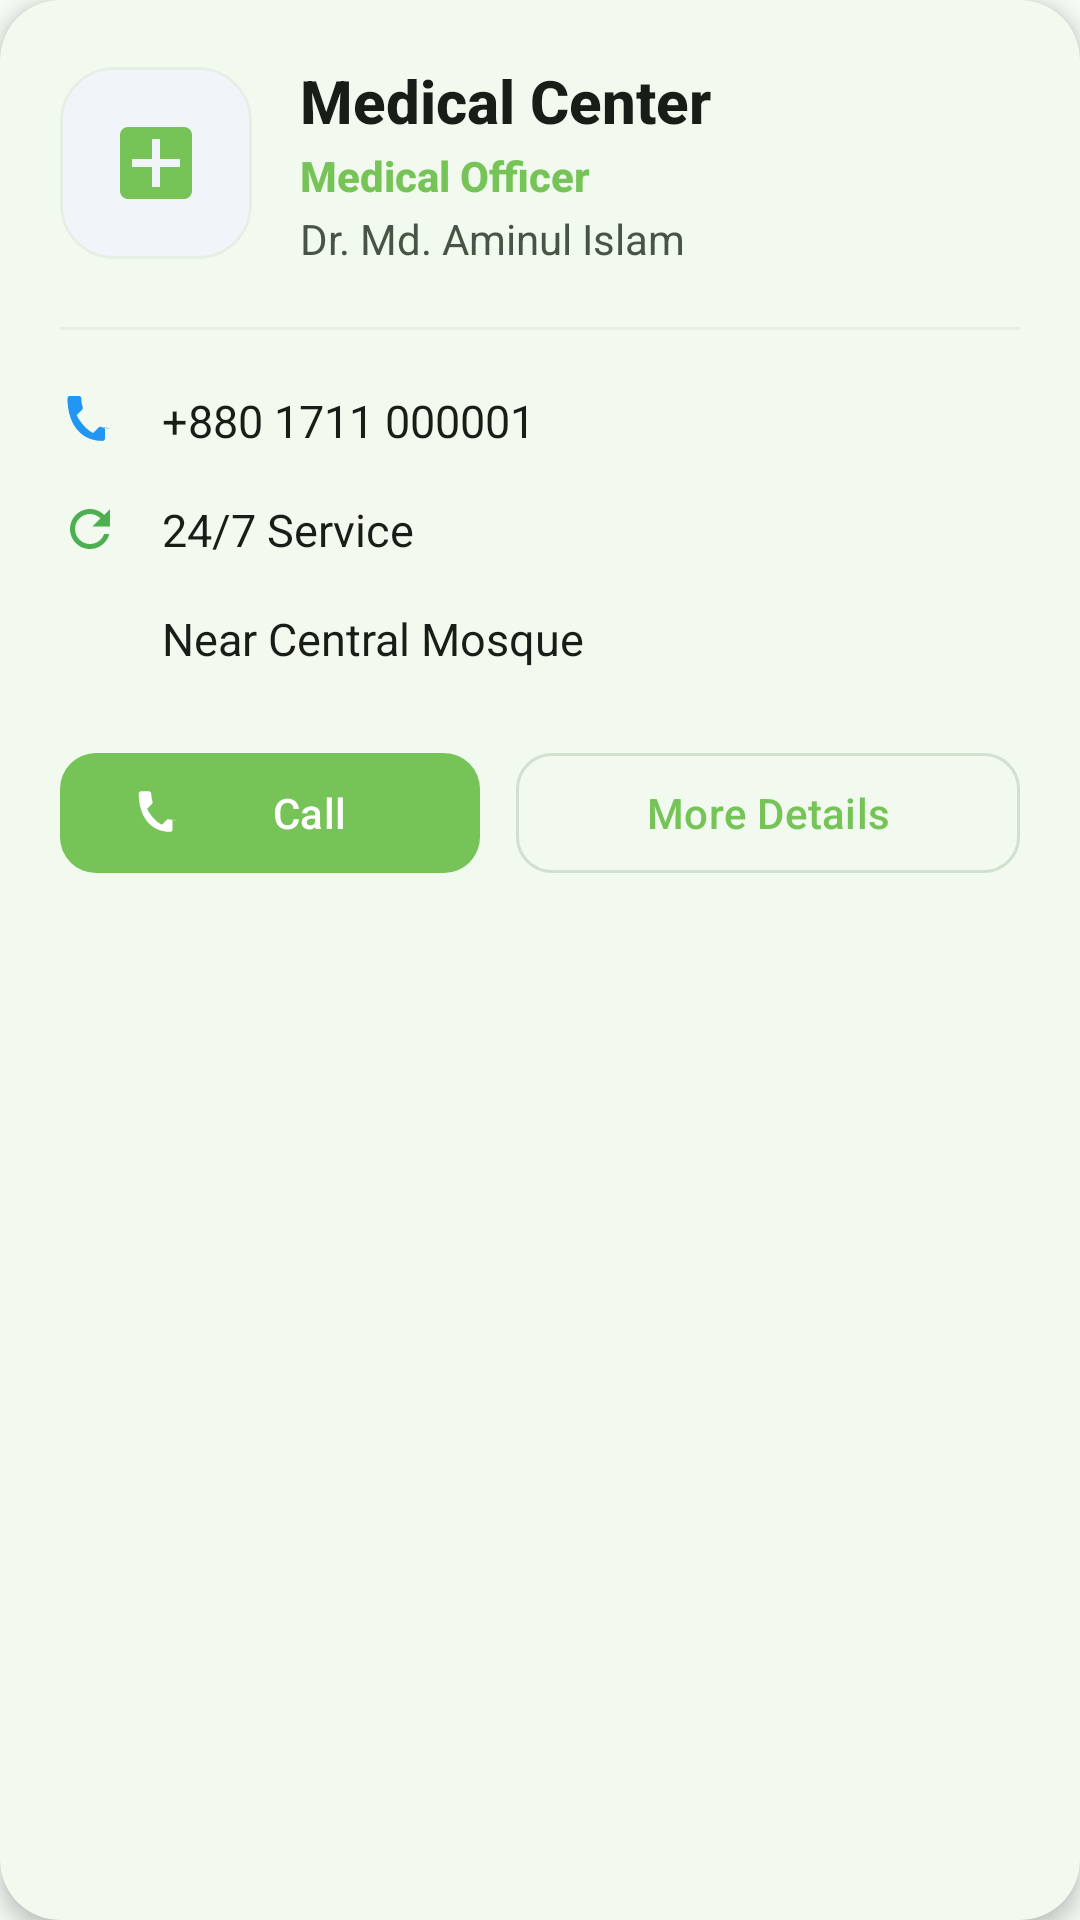

Android layout source for this screen:
<!-- AndroidManifest.xml: application theme Theme.MyDUET -->
<!-- res/layout/medical_contact_item.xml -->
<?xml version="1.0" encoding="utf-8"?>
<com.google.android.material.card.MaterialCardView xmlns:android="http://schemas.android.com/apk/res/android"
    xmlns:app="http://schemas.android.com/apk/res-auto"
    android:layout_width="match_parent"
    android:layout_height="wrap_content"
    android:layout_marginHorizontal="16dp"
    android:layout_marginVertical="10dp"
    app:cardCornerRadius="20dp"
    app:cardElevation="4dp"
    app:strokeWidth="0dp"
    app:cardBackgroundColor="?attr/colorSurface">

    <LinearLayout
        android:layout_width="match_parent"
        android:layout_height="wrap_content"
        android:orientation="vertical"
        android:padding="20dp">

        <LinearLayout
            android:layout_width="match_parent"
            android:layout_height="wrap_content"
            android:gravity="center_vertical"
            android:orientation="horizontal">

            <com.google.android.material.card.MaterialCardView
                android:layout_width="64dp"
                android:layout_height="64dp"
                app:cardCornerRadius="18dp"
                app:cardElevation="0dp"
                app:cardBackgroundColor="#F1F5F9">
                <ImageView
                    android:id="@+id/ivIcon"
                    android:layout_width="32dp"
                    android:layout_height="32dp"
                    android:layout_gravity="center"
                    android:src="@drawable/ic_medical"
                    app:tint="@color/primary"
                    android:contentDescription="@null" />
            </com.google.android.material.card.MaterialCardView>

            <LinearLayout
                android:layout_width="0dp"
                android:layout_height="wrap_content"
                android:layout_marginStart="16dp"
                android:layout_weight="1"
                android:orientation="vertical">

                <TextView
                    android:id="@+id/tvContactName"
                    android:layout_width="wrap_content"
                    android:layout_height="wrap_content"
                    android:text="Medical Center"
                    android:textColor="?attr/colorOnSurface"
                    android:textSize="20sp"
                    android:textStyle="bold"
                    android:fontFamily="sans-serif-medium" />

                <TextView
                    android:id="@+id/tvDesignation"
                    android:layout_width="wrap_content"
                    android:layout_height="wrap_content"
                    android:layout_marginTop="2dp"
                    android:text="Medical Officer"
                    android:textColor="@color/primary"
                    android:textSize="14sp"
                    android:textStyle="bold"
                    android:fontFamily="sans-serif-medium" />

                <TextView
                    android:id="@+id/tvDescription"
                    android:layout_width="wrap_content"
                    android:layout_height="wrap_content"
                    android:layout_marginTop="2dp"
                    android:text="Dr. Md. Aminul Islam"
                    android:textColor="?attr/colorOnSurfaceVariant"
                    android:textSize="14sp" />
            </LinearLayout>
        </LinearLayout>

        <View
            android:layout_width="match_parent"
            android:layout_height="1dp"
            android:layout_marginVertical="20dp"
            android:background="@color/divider" />

        
        <LinearLayout
            android:layout_width="match_parent"
            android:layout_height="wrap_content"
            android:orientation="vertical">

            
            <LinearLayout
                android:layout_width="match_parent"
                android:layout_height="wrap_content"
                android:gravity="center_vertical"
                android:orientation="horizontal">
                <ImageView
                    android:layout_width="20dp"
                    android:layout_height="20dp"
                    android:src="@drawable/ic_call"
                    app:tint="#2196F3" />
                <TextView
                    android:id="@+id/tvPhone"
                    android:layout_width="wrap_content"
                    android:layout_height="wrap_content"
                    android:layout_marginStart="14dp"
                    android:text="+880 1711 000001"
                    android:textColor="?attr/colorOnSurface"
                    android:textSize="15sp" />
            </LinearLayout>

            
            <LinearLayout
                android:layout_width="match_parent"
                android:layout_height="wrap_content"
                android:layout_marginTop="16dp"
                android:gravity="center_vertical"
                android:orientation="horizontal">
                <ImageView
                    android:layout_width="20dp"
                    android:layout_height="20dp"
                    android:src="@drawable/ic_refresh"
                    app:tint="#4CAF50" />
                <TextView
                    android:id="@+id/tvHours"
                    android:layout_width="wrap_content"
                    android:layout_height="wrap_content"
                    android:layout_marginStart="14dp"
                    android:text="24/7 Service"
                    android:textColor="?attr/colorOnSurface"
                    android:textSize="15sp" />
            </LinearLayout>

            
            <LinearLayout
                android:layout_width="match_parent"
                android:layout_height="wrap_content"
                android:layout_marginTop="16dp"
                android:gravity="center_vertical"
                android:orientation="horizontal">
                <ImageView
                    android:layout_width="20dp"
                    android:layout_height="20dp"
                    android:src="@drawable/ic_location"
                    app:tint="#FF9800" />
                <TextView
                    android:id="@+id/tvLocation"
                    android:layout_width="wrap_content"
                    android:layout_height="wrap_content"
                    android:layout_marginStart="14dp"
                    android:text="Near Central Mosque"
                    android:textColor="?attr/colorOnSurface"
                    android:textSize="15sp" />
            </LinearLayout>
        </LinearLayout>

        
        <LinearLayout
            android:layout_width="match_parent"
            android:layout_height="wrap_content"
            android:layout_marginTop="24dp"
            android:orientation="horizontal">

            <com.google.android.material.button.MaterialButton
                android:id="@+id/btnCall"
                style="@style/Widget.Material3.Button"
                android:layout_width="0dp"
                android:layout_height="wrap_content"
                android:layout_weight="1"
                android:text="Call"
                android:textAllCaps="false"
                app:icon="@drawable/ic_call"
                app:cornerRadius="12dp" />

            <View
                android:layout_width="12dp"
                android:layout_height="0dp" />

            <com.google.android.material.button.MaterialButton
                android:id="@+id/btnDetails"
                style="@style/Widget.Material3.Button.OutlinedButton"
                android:layout_width="0dp"
                android:layout_height="wrap_content"
                android:layout_weight="1.2"
                android:text="More Details"
                android:textAllCaps="false"
                app:cornerRadius="12dp" />

        </LinearLayout>
    </LinearLayout>
</com.google.android.material.card.MaterialCardView>
<!-- resources referenced by this layout -->
<resources>
  <color name="divider">#E8EFE7</color>
  <color name="primary">#76C457</color>
  <!-- drawable ic_medical (drawable) -->
  <vector xmlns:android="http://schemas.android.com/apk/res/android"
      android:width="24dp"
      android:height="24dp"
      android:viewportWidth="24"
      android:viewportHeight="24">
      <path
          android:fillColor="#000000"
          android:pathData="M19,3H5C3.89,3 3,3.89 3,5V19C3,20.1 3.89,21 5,21H19C20.1,21 21,20.1 21,19V5C21,3.89 20.1,3 19,3M18,13H13V18H11V13H6V11H11V6H13V11H18V13Z" />
  </vector>
  <!-- drawable ic_refresh (drawable) -->
  <vector xmlns:android="http://schemas.android.com/apk/res/android"
      android:width="24dp"
      android:height="24dp"
      android:viewportWidth="24"
      android:viewportHeight="24"
      android:tint="?attr/colorControlNormal">
    <path
        android:fillColor="@android:color/white"
        android:pathData="M17.65,6.35C16.2,4.9 14.21,4 12,4c-4.42,0 -7.99,3.58 -7.99,8s3.57,8 7.99,8c3.73,0 6.84,-2.55 7.73,-6h-2.08c-0.82,2.33 -3.07,4 -5.65,4 -3.31,0 -6,-2.69 -6,-6s2.69,-6 6,-6c1.66,0 3.14,0.69 4.22,1.78L13,11h7V4l-2.35,2.35z"/>
  </vector>
  <style name="Theme.MyDUET" parent="Base.Theme.MyDUET">
          <item name="android:windowAnimationStyle">@style/ActivityAnimation</item>
      </style>
  <style name="ActivityAnimation" parent="@android:style/Animation.Activity">
          <item name="android:activityOpenEnterAnimation">@anim/slide_in_right</item>
          <item name="android:activityOpenExitAnimation">@anim/fade_out</item>
          <item name="android:activityCloseEnterAnimation">@anim/fade_in</item>
          <item name="android:activityCloseExitAnimation">@anim/slide_out_right</item>
      </style>
  <color name="md_theme_light_primary">#76C457</color>
  <color name="md_theme_light_onPrimary">#FFFFFF</color>
  <color name="md_theme_light_primaryContainer">#E8F5E4</color>
  <color name="md_theme_light_onPrimaryContainer">#1A4310</color>
  <color name="md_theme_light_secondary">#539937</color>
  <color name="md_theme_light_onSecondary">#FFFFFF</color>
  <color name="md_theme_light_secondaryContainer">#DDF2D8</color>
  <color name="md_theme_light_onSecondaryContainer">#13380C</color>
  <color name="md_theme_light_background">#F5FAF3</color>
  <color name="md_theme_light_surface">#FFFFFF</color>
  <color name="md_theme_light_onSurface">#191D18</color>
  <color name="md_theme_light_surfaceVariant">#E2ECE0</color>
  <color name="md_theme_light_onSurfaceVariant">#495447</color>
  <color name="md_theme_light_outline">#D2E0D1</color>
  <color name="md_theme_light_outlineVariant">#E6EFE5</color>
  <color name="primary_dark">#4A8C34</color>
  <style name="TextAppearance.MyDUET.HeadlineLarge" parent="TextAppearance.Material3.HeadlineLarge">
          <item name="android:textStyle">bold</item>
          <item name="android:textColor">@color/text_primary</item>
      </style>
  <style name="TextAppearance.MyDUET.TitleLarge" parent="TextAppearance.Material3.TitleLarge">
          <item name="android:textStyle">bold</item>
          <item name="android:textColor">@color/text_primary</item>
      </style>
  <style name="TextAppearance.MyDUET.BodyLarge" parent="TextAppearance.Material3.BodyLarge">
          <item name="android:textColor">@color/text_secondary</item>
      </style>
  <style name="Widget.MyDUET.BottomNavigationView" parent="Widget.Material3.BottomNavigationView">
          <item name="android:background">@color/white</item>
          <item name="elevation">8dp</item>
          <item name="itemIconTint">@color/bottom_nav_color_selector</item>
          <item name="itemTextColor">@color/bottom_nav_color_selector</item>
  
          <item name="itemRippleColor">@color/primary_light</item>
          <item name="labelVisibilityMode">labeled</item>
      </style>
  <color name="text_primary">#191D18</color>
  <color name="text_secondary">#5F6B5E</color>
  <color name="white">#FFFFFF</color>
  <color name="primary_light">#E8F5E4</color>
</resources>
